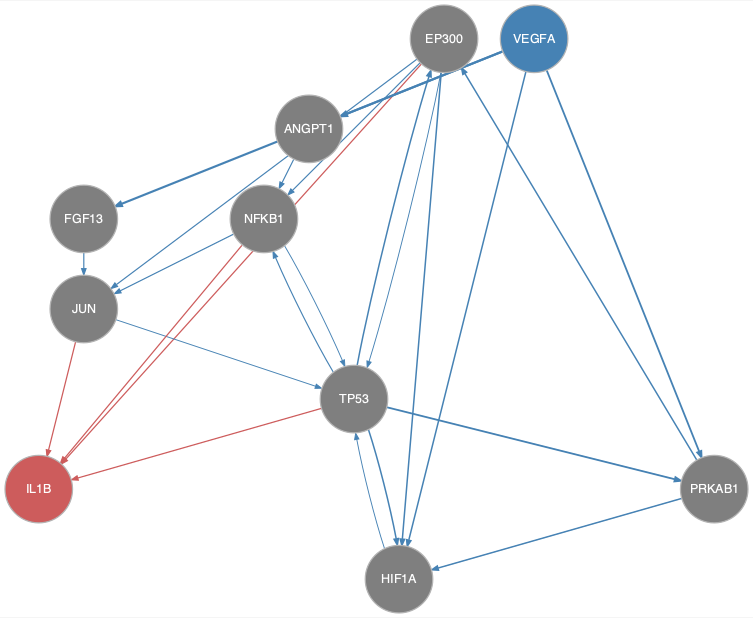

The table this chart was drawn from, first rows:
from	to
ANGPT1	NFKB1
EP300	HIF1A
EP300	JUN
EP300	NFKB1
EP300	TP53
FGF13	JUN
HIF1A	TP53
JUN	TP53
NFKB1	JUN
NFKB1	TP53
PRKAB1	EP300
PRKAB1	HIF1A
TP53	EP300
TP53	HIF1A
TP53	NFKB1
TP53	PRKAB1
VEGFA	ANGPT1
VEGFA	FGF13
VEGFA	HIF1A
VEGFA	PRKAB1
EP300	IL1B
JUN	IL1B
NFKB1	IL1B
TP53	IL1B
